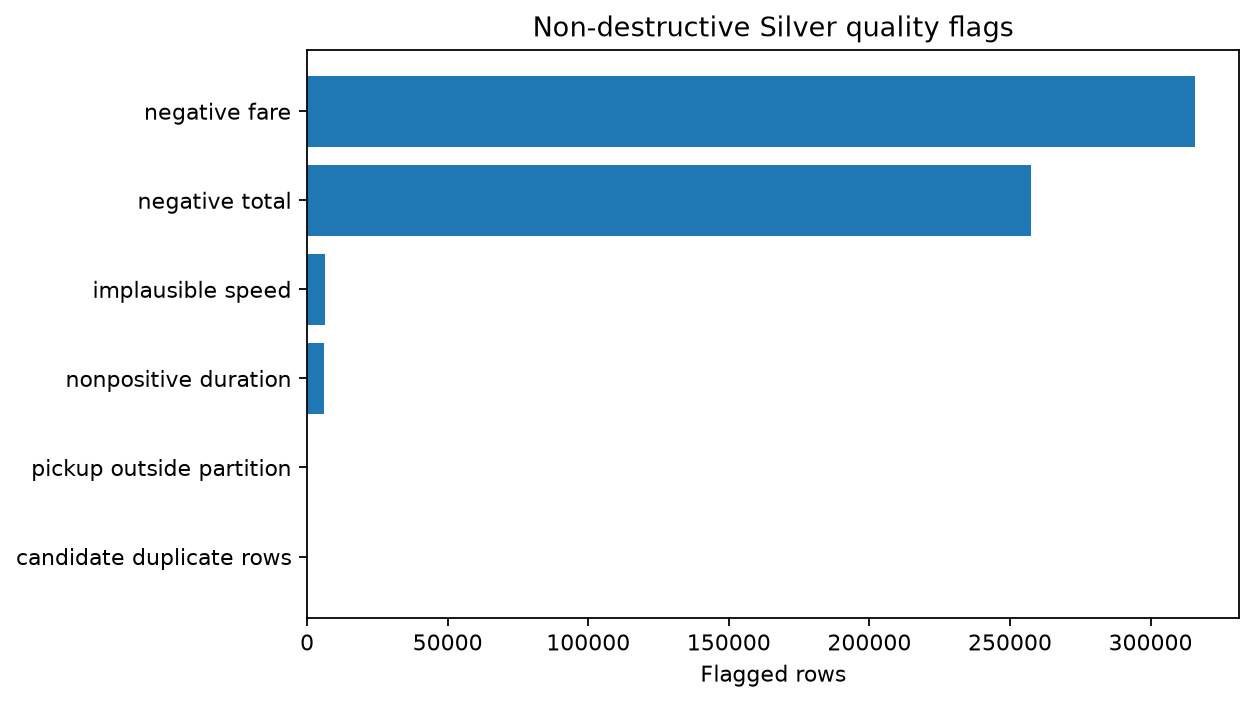

The table this chart was drawn from, first rows:
quality_flag, rows
pickup_outside_partition, 149
nonpositive_duration, 6177
negative_fare, 315747
negative_total, 257431
implausible_speed, 6266
candidate_duplicate_rows, 2
